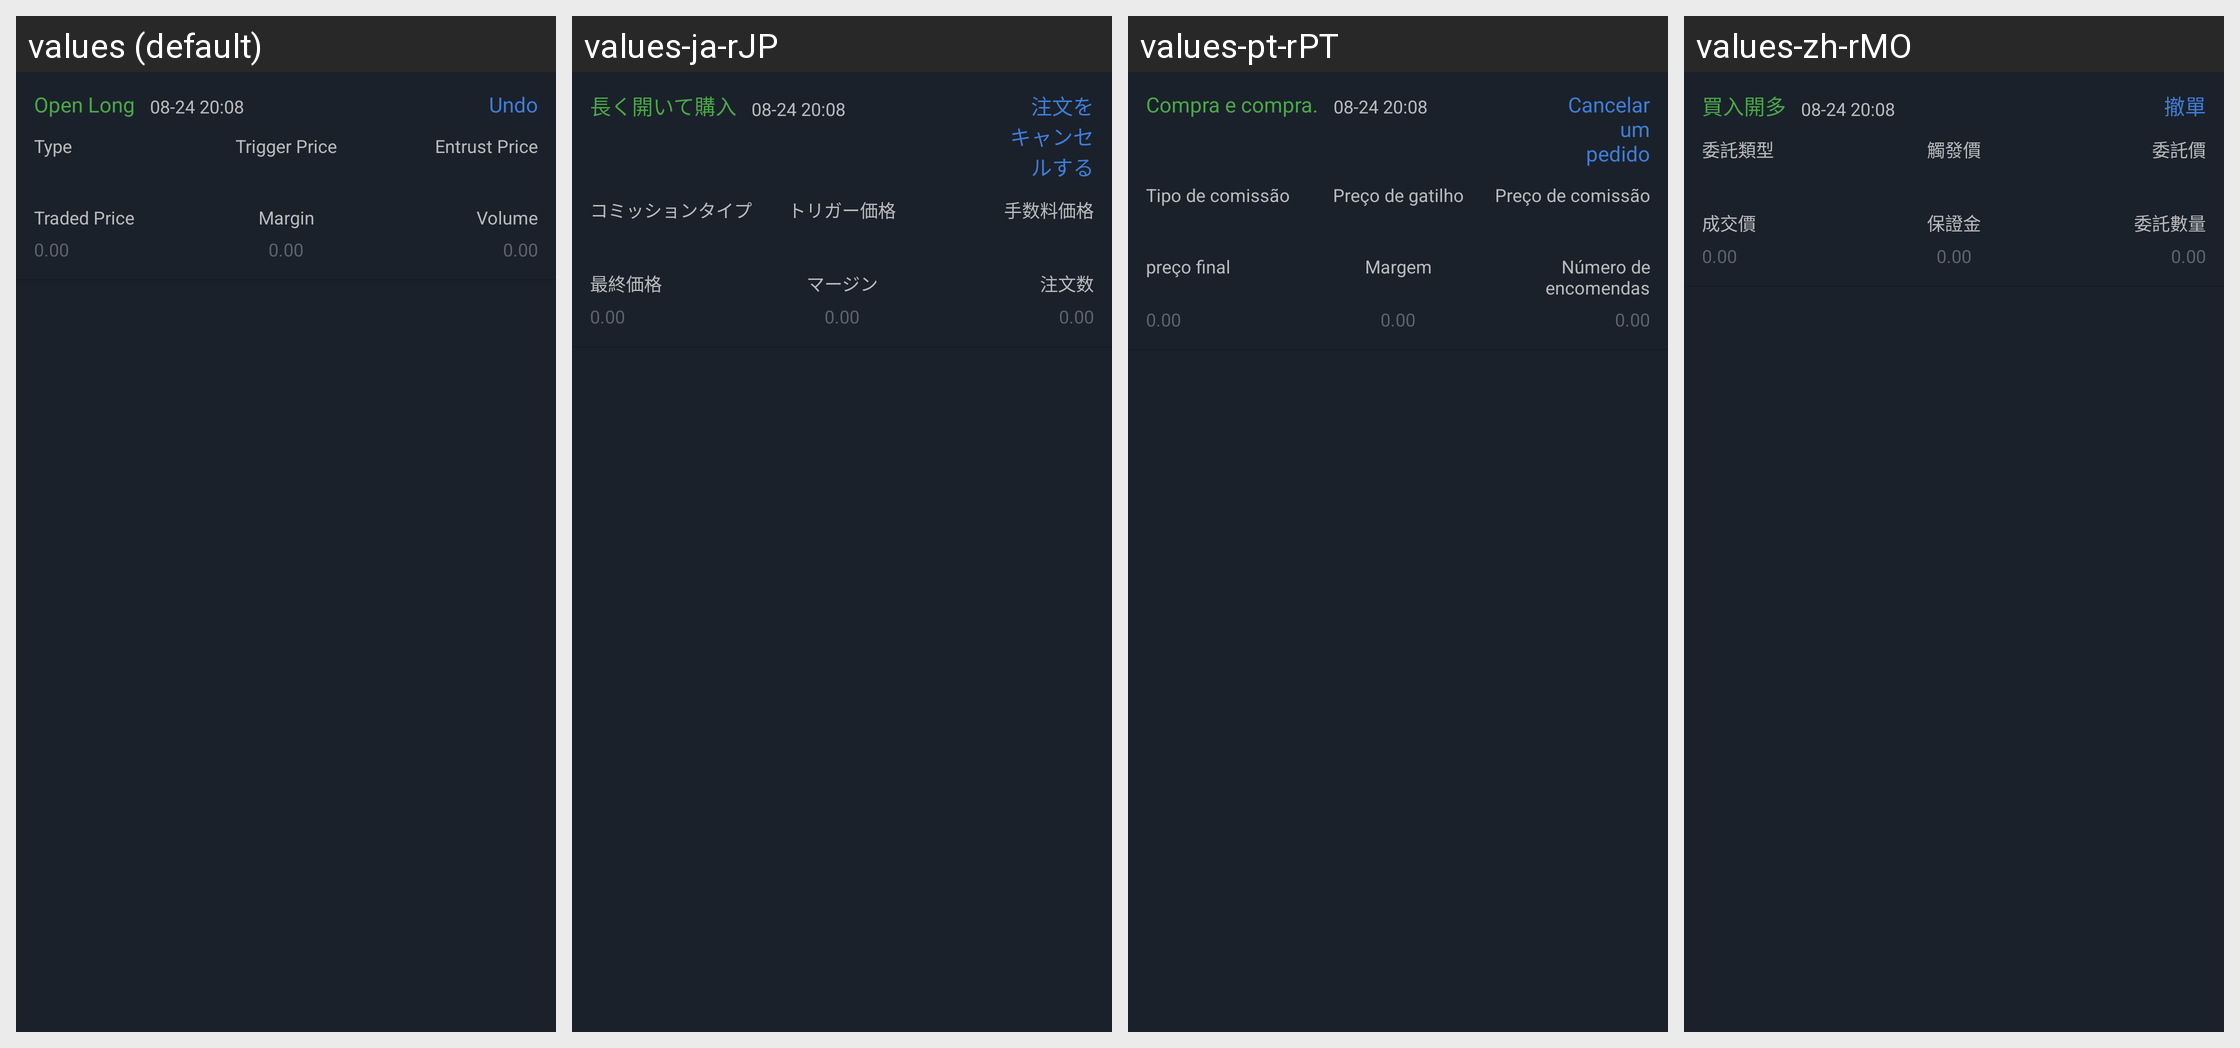

Translations of the strings shown on this Android screen, per locale in the grid:
Android screen res/layout/adapter_current_entrust_layout.xml rendered under 4 locales, left to right: values (default), values-ja-rJP, values-pt-rPT, values-zh-rMO. Device: Nexus 5 (rendered at 1080×1920; each locale shown at half size, 540×960, under a caption strip naming it); theme AppTheme.StartingWindowTheme.
Other locales in the repository, not shown: values-de-rDE, values-en, values-es-rES, values-fr-rFR, values-it-rIT, values-ko-rKR, values-zh-rCN, values-zh-rTW.
Strings drawn on this screen, with the default value and each locale's value (text and hints the layout hard-codes, and strings that could not be matched under every locale, appear in the picture but are not listed):

buyOpenmore
  values: Open Long
  values-ja-rJP: 長く開いて購入
  values-pt-rPT: Compra e compra.
  values-zh-rMO: 買入開多

text_clear
  values: Undo
  values-ja-rJP: 注文をキャンセルする
  values-pt-rPT: Cancelar um pedido
  values-zh-rMO: 撤單

text_entrust_type
  values: Type
  values-ja-rJP: コミッションタイプ
  values-pt-rPT: Tipo de comissão
  values-zh-rMO: 委託類型

text_trigger_price_constract
  values: Trigger Price
  values-ja-rJP: トリガー価格
  values-pt-rPT: Preço de gatilho
  values-zh-rMO: 觸發價

text_enter_price_constract
  values: Entrust Price
  values-ja-rJP: 手数料価格
  values-pt-rPT: Preço de comissão
  values-zh-rMO: 委託價

text_transaction_price
  values: Traded Price
  values-ja-rJP: 最終価格
  values-pt-rPT: preço final
  values-zh-rMO: 成交價

text_guarantee_money
  values: Margin
  values-ja-rJP: マージン
  values-pt-rPT: Margem
  values-zh-rMO: 保證金

text_entrust_number
  values: Volume
  values-ja-rJP: 注文数
  values-pt-rPT: Número de encomendas
  values-zh-rMO: 委託數量
